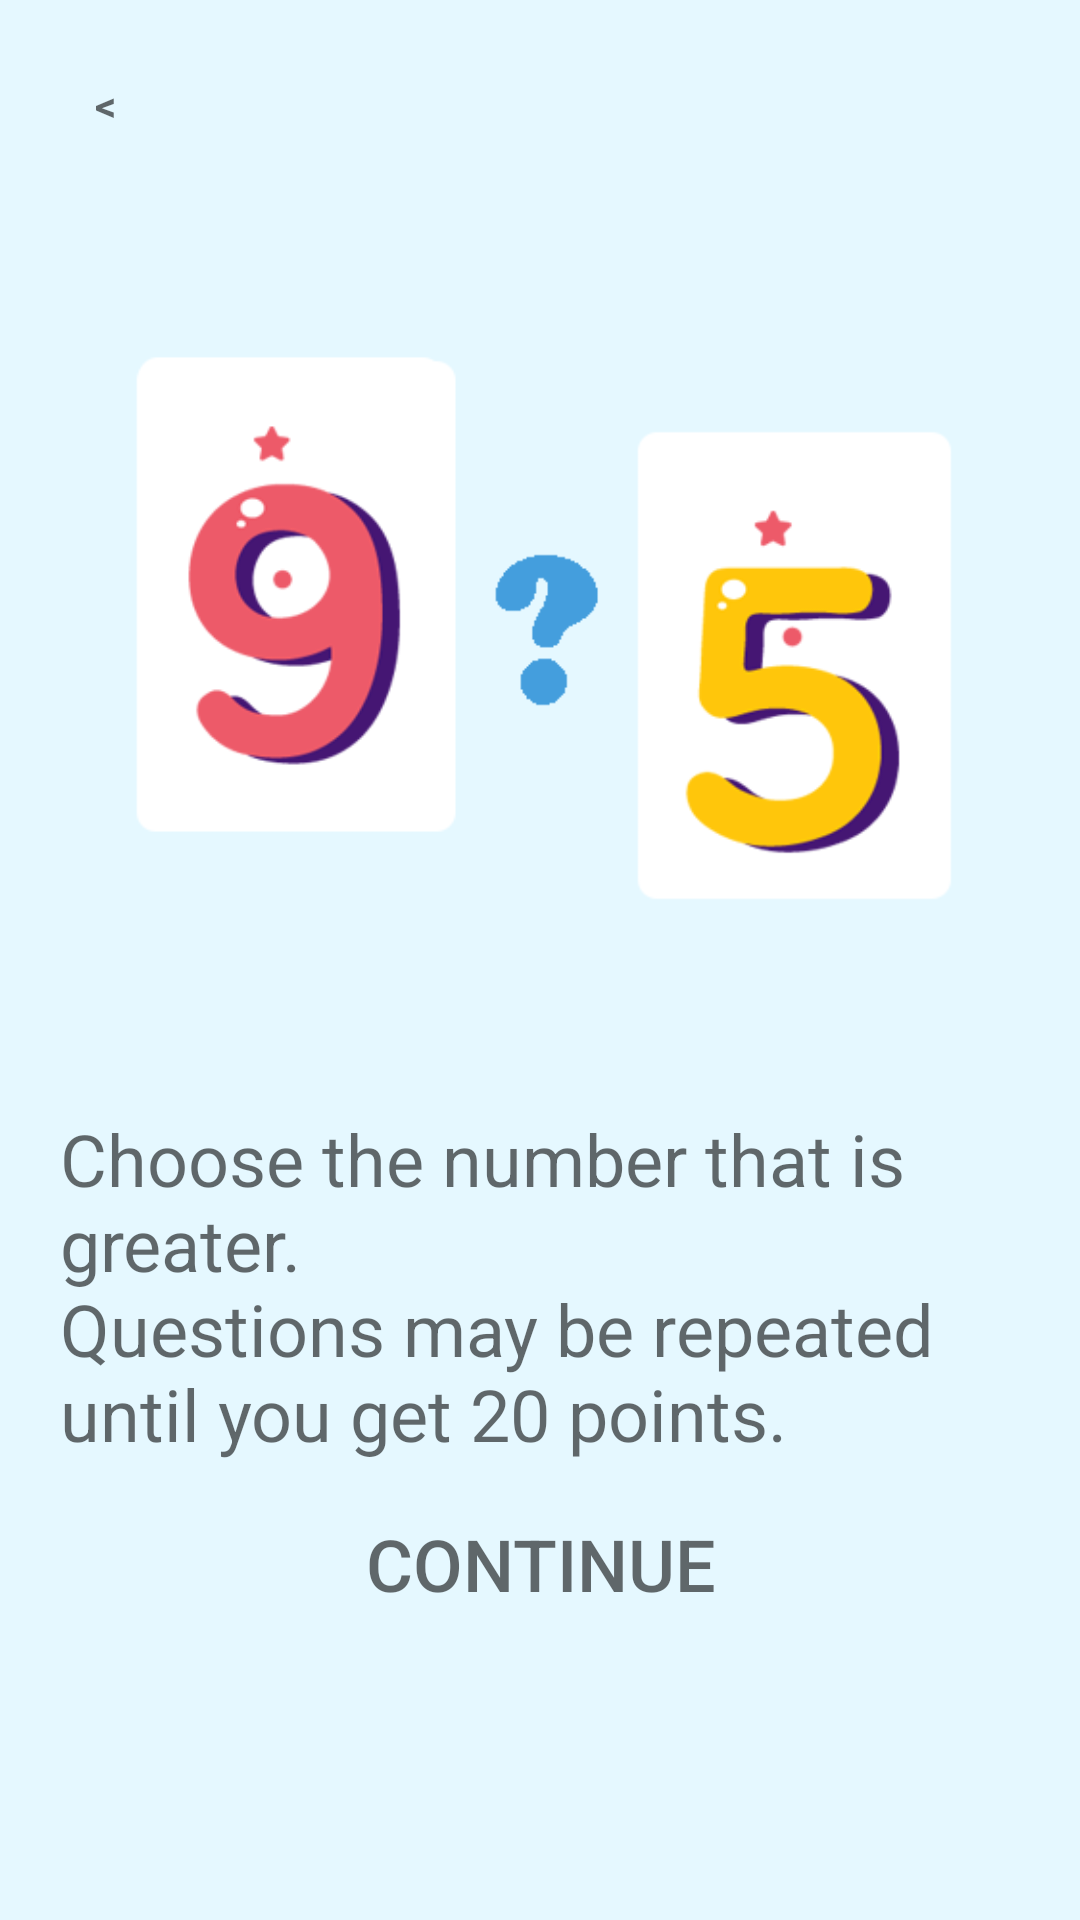

Write the Android layout XML for this screen, with the resource values it uses.
<!-- AndroidManifest.xml: application theme Theme.AppCompat.NoActionBar -->
<!-- res/layout/previewdialog.xml -->
<?xml version="1.0" encoding="utf-8"?>
<LinearLayout xmlns:android="http://schemas.android.com/apk/res/android"
    android:orientation="vertical"
    android:layout_width="wrap_content"
    android:layout_height="wrap_content"
    android:id="@+id/dialogfon"
    android:background="@drawable/previewbackgroundone"
    android:layout_gravity="center"
    android:scaleType = "centerCrop"
    android:layout_margin="10dp">
    <LinearLayout
        android:layout_width="match_parent"
        android:layout_height="wrap_content"
        android:orientation="vertical"
        android:padding ="20dp"
        android:gravity ="center">
        <TextView
            android:layout_width="30dp"
            android:layout_height="30dp"
            android:id="@+id/btnclose"
            android:text="&#60;"
            android:textStyle = "bold"
            android:gravity="center"
            android:background="@drawable/button_stroke_black95_press_white"
            android:layout_gravity="start"
            android:textColor="@color/black95"
            />
        <ImageView
            android:layout_width="match_parent"
            android:layout_height="0dp"
            android:id="@+id/previewimg"
            android:src="@drawable/prewiewimgone"
            android:layout_weight="60"
            android:layout_marginTop="10dp"
            />
        <TextView
            android:layout_width="wrap_content"
            android:layout_height="0dp"
            android:id="@+id/textdescription"
            android:textColor="@color/black95"
            android:textSize="24sp"
            android:layout_marginTop="10dp"
            android:text = "@string/levelone"
            android:layout_weight="30"/>
        <Button
            android:layout_width="wrap_content"
            android:layout_height="0dp"
            android:id="@+id/btncontinue"
            android:background="@drawable/button_stroke_black95_press_white"
            android:layout_weight="10"
            android:text="@string/textcontinue"
            android:textColor="@color/black95"
            android:paddingLeft="10dp"
            android:paddingRight="10dp"
            android:textAllCaps="true"
            android:textSize="24sp"
            android:layout_marginTop="10dp"
            />
    </LinearLayout>
</LinearLayout>
<!-- resources referenced by this layout -->
<resources>
  <color name="black95">#95000000</color>
  <!-- drawable previewbackgroundone: jpg bitmap (drawable, 2106 bytes) -->
  <!-- drawable prewiewimgone: png bitmap (drawable, 21162 bytes) -->
  <string name="levelone">Choose the number that is greater.\nQuestions may be repeated until you get 20 points.</string>
  <string name="textcontinue">Continue</string>
</resources>
